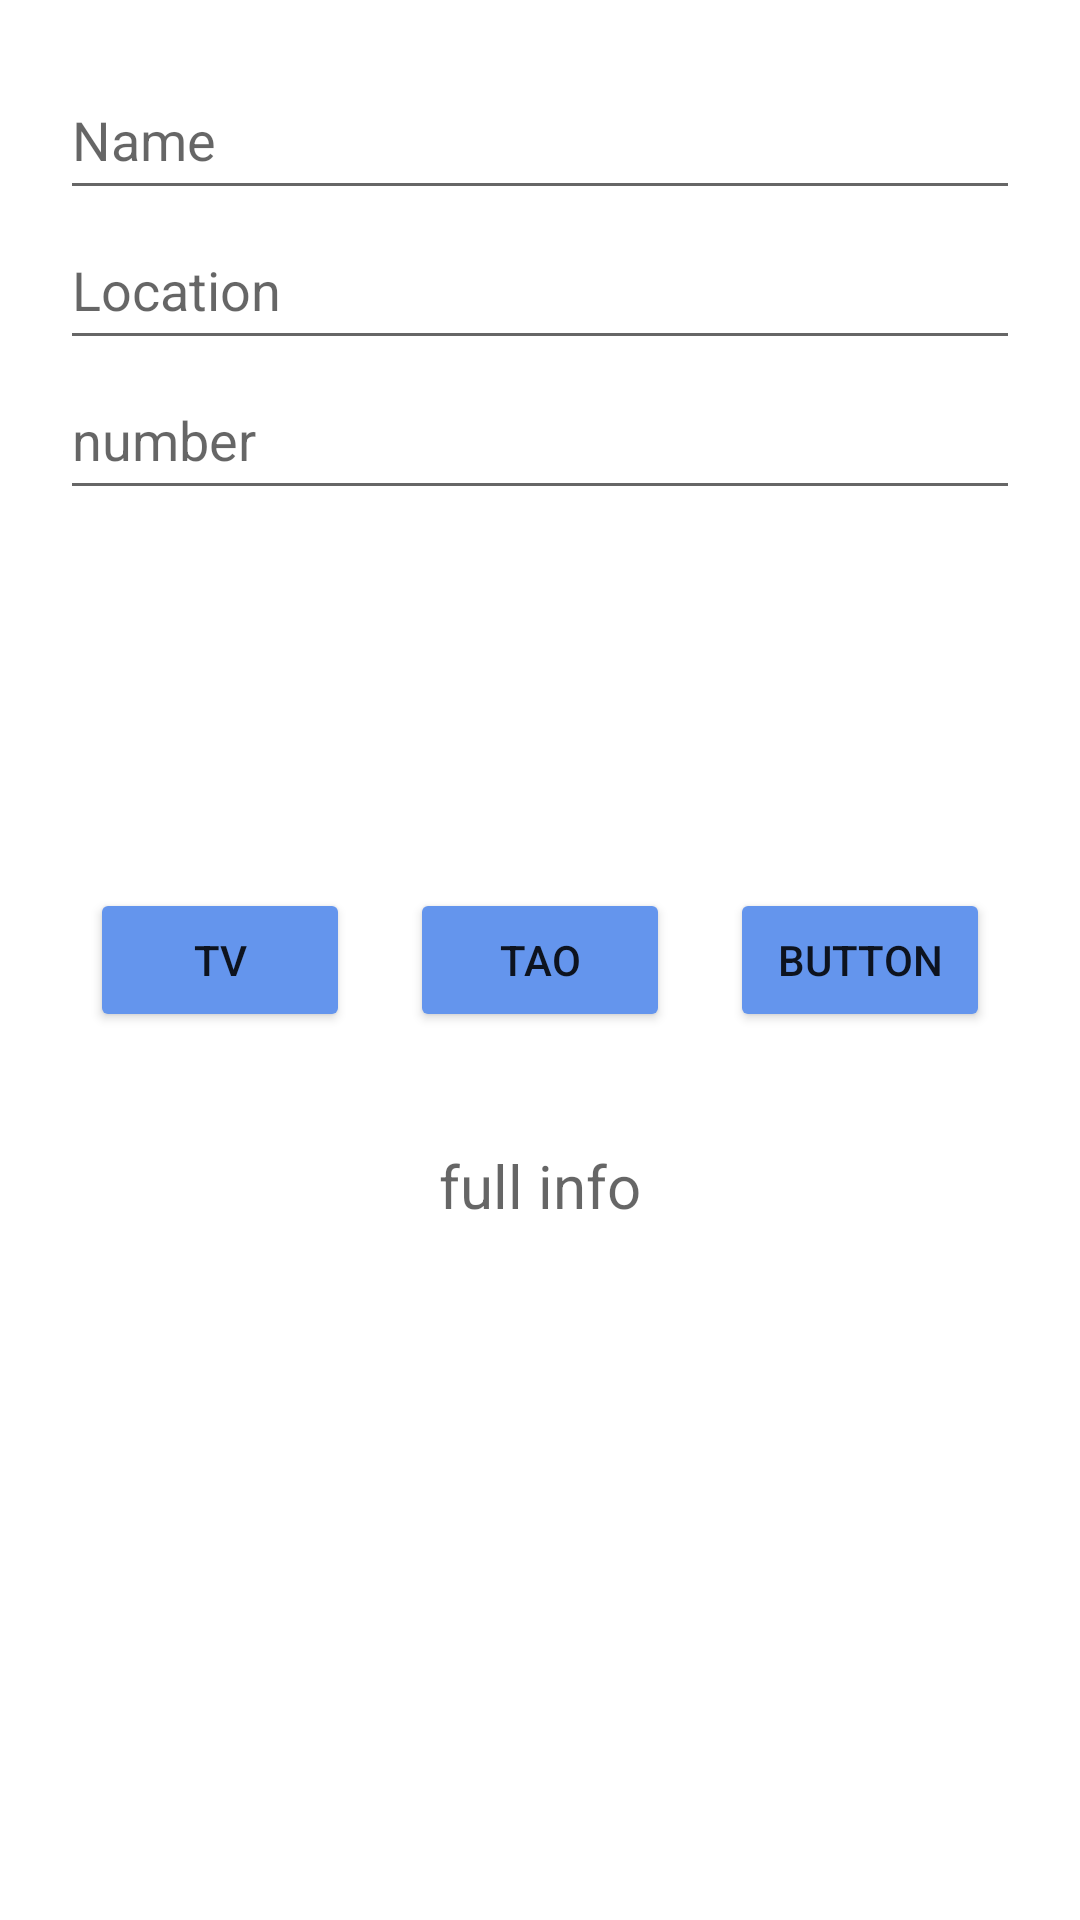

Here is an Android app screen rendered from its layout file. Give the layout XML and the strings, colors and styles it references.
<!-- AndroidManifest.xml: application theme Theme.Remot_assignment -->
<!-- res/layout/activity_main.xml -->
<?xml version="1.0" encoding="utf-8"?>
<androidx.constraintlayout.widget.ConstraintLayout xmlns:android="http://schemas.android.com/apk/res/android"
    xmlns:app="http://schemas.android.com/apk/res-auto"
    xmlns:tools="http://schemas.android.com/tools"
    android:layout_width="match_parent"
    android:layout_height="match_parent"
    tools:context=".MainActivity">




    <LinearLayout
        android:layout_width="match_parent"
        android:layout_height="match_parent"
        android:layout_margin="20dp"
        android:orientation="vertical">

        <EditText
            android:id="@+id/editTexName"
            android:layout_width="match_parent"
            android:layout_height="50dp"
            android:ems="10"
            android:inputType="textPersonName"
            android:hint="Name" />

        <EditText
            android:id="@+id/editTextTextPersonName2"
            android:layout_width="match_parent"
            android:layout_height="50dp"
            android:ems="10"
            android:inputType="textPersonName"
            android:minHeight="48dp"
            android:hint="Location" />

        <EditText
            android:id="@+id/editTextTextPersonName3"
            android:layout_width="match_parent"
            android:layout_height="50dp"
            android:ems="10"
            android:inputType="textPersonName"
            android:hint="number" />

    </LinearLayout>







    <TextView
        android:id="@+id/textView2"
        android:layout_width="wrap_content"
        android:layout_height="wrap_content"
        android:layout_weight="1"
        android:hint="full info"
        android:layout_marginTop="150dp"
        android:textSize="20dp"
        app:layout_constraintBottom_toBottomOf="parent"
        app:layout_constraintEnd_toEndOf="parent"
        app:layout_constraintStart_toStartOf="parent"
        app:layout_constraintTop_toTopOf="parent" />

    <LinearLayout
        android:layout_width="match_parent"
        android:layout_height="match_parent"
        android:gravity="center"
        android:orientation="horizontal"
        android:layout_margin="20dp"
        tools:layout_editor_absoluteX="20dp"
        tools:layout_editor_absoluteY="170dp">

        <Button
            android:id="@+id/button"
            android:layout_width="wrap_content"
            android:layout_margin="10dp"
            android:layout_height="wrap_content"
            android:backgroundTint="#6495ed"
            android:layout_weight="1"
            android:text="tv"
            />

        <Button
            android:id="@+id/button2"
            android:layout_width="wrap_content"
            android:layout_height="wrap_content"
            android:layout_margin="10dp"
            android:backgroundTint="#6495ed"
            android:layout_weight="1"
            android:text="tao"/>

        <Button
            android:id="@+id/button3"
            android:layout_width="wrap_content"
            android:layout_margin="10dp"
            android:layout_height="wrap_content"
            android:backgroundTint="#6495ed"
            android:layout_weight="1"
            android:text="Button" />
    </LinearLayout>

</androidx.constraintlayout.widget.ConstraintLayout>
<!-- resources referenced by this layout -->
<resources>
  <style name="Theme.Remot_assignment" parent="Theme.MaterialComponents.DayNight.DarkActionBar">
          
          <item name="colorPrimary">@color/purple_500</item>
          <item name="colorPrimaryVariant">@color/purple_700</item>
          <item name="colorOnPrimary">@color/white</item>
          
          <item name="colorSecondary">@color/teal_200</item>
          <item name="colorSecondaryVariant">@color/teal_700</item>
          <item name="colorOnSecondary">@color/black</item>
          
          <item name="android:statusBarColor" tools:targetApi="l">?attr/colorPrimaryVariant</item>
          
      </style>
  <!-- not gathered from this repository: default colours our renderer supplied (Android Studio template values) -->
  <color name="purple_500">#FF6200EE</color>
  <color name="purple_700">#FF3700B3</color>
  <color name="teal_200">#FF03DAC5</color>
  <color name="teal_700">#FF018786</color>
  <color name="black">#FF000000</color>
  <color name="white">#FFFFFFFF</color>
</resources>
